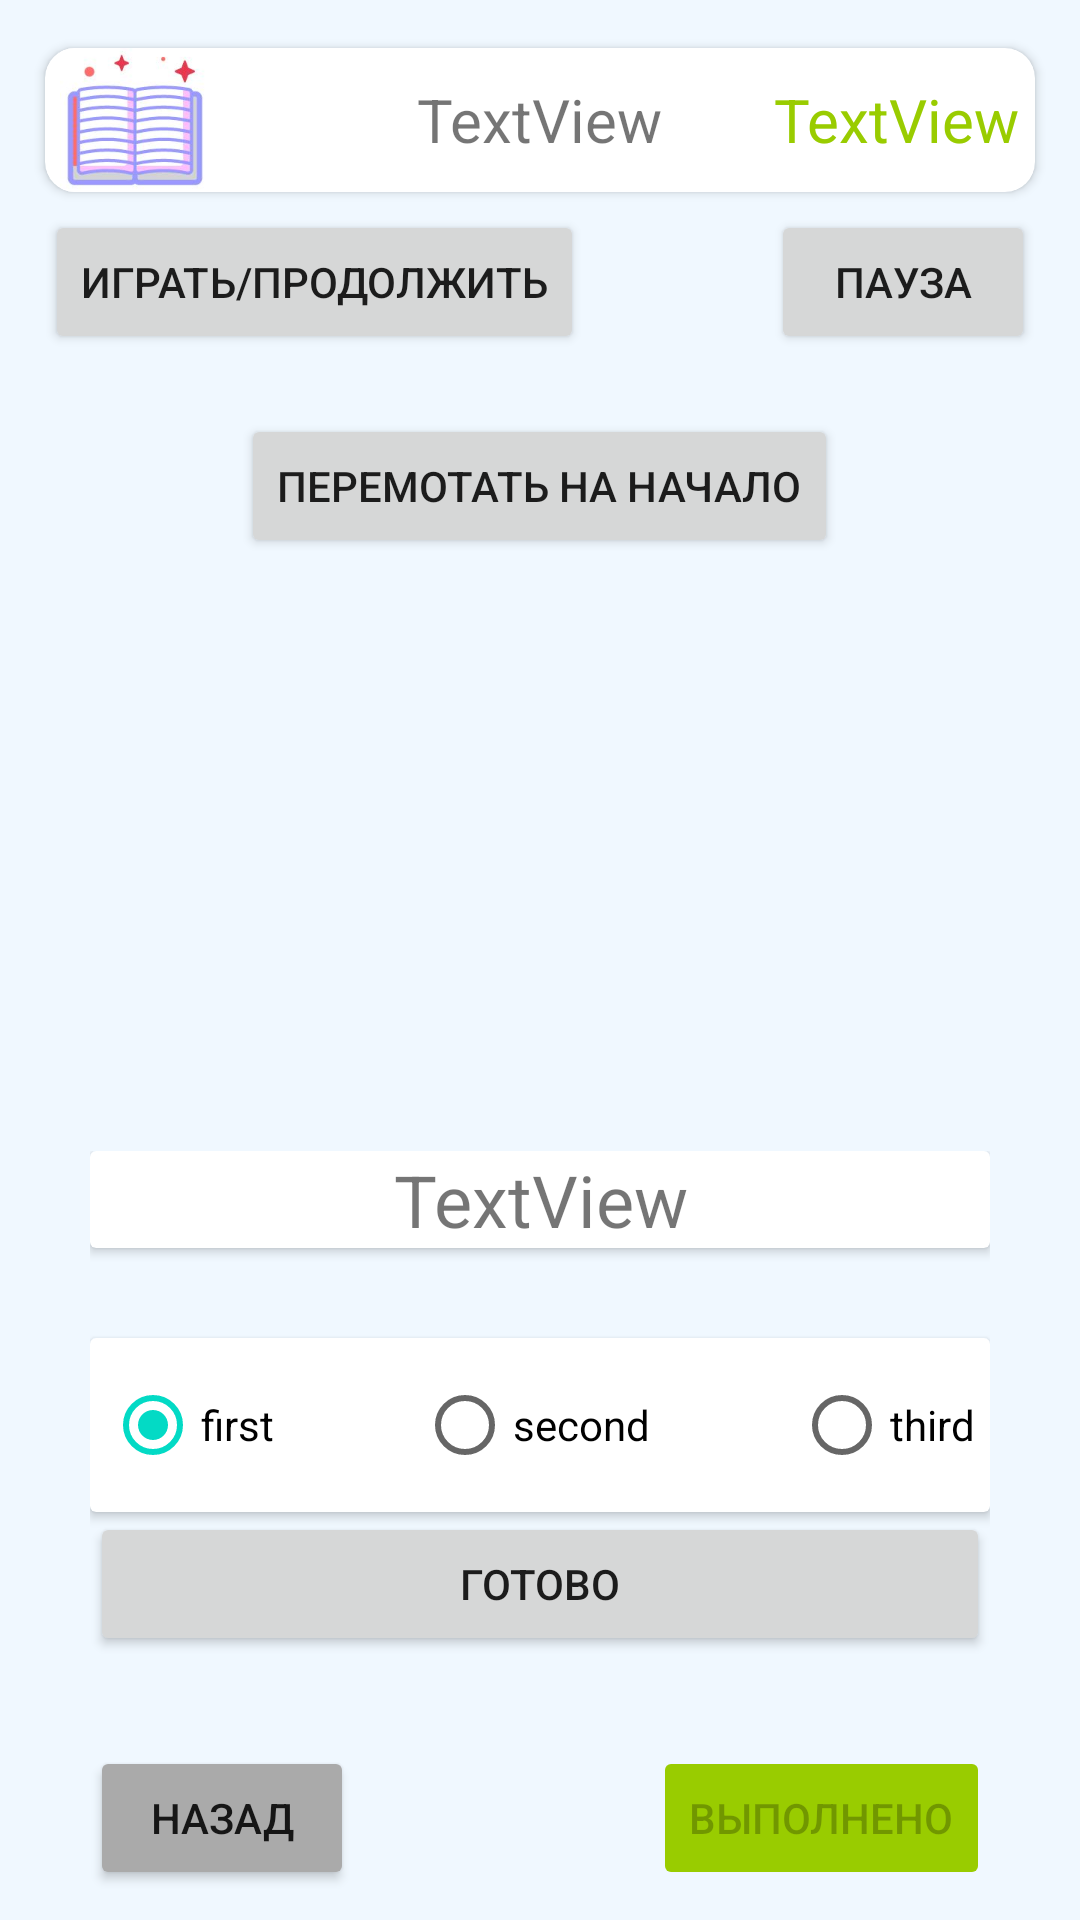

Here is an Android app screen rendered from its layout file. Give the layout XML and the strings, colors and styles it references.
<!-- AndroidManifest.xml: application theme Theme.Simple_english -->
<!-- res/layout/fragment_audio.xml -->
<?xml version="1.0" encoding="utf-8"?>
<FrameLayout xmlns:android="http://schemas.android.com/apk/res/android"
    xmlns:tools="http://schemas.android.com/tools"
    android:layout_width="match_parent"
    android:layout_height="match_parent"
    android:background="@color/menu_background"
    tools:context="Audio">

    <FrameLayout
        android:layout_width="match_parent"
        android:layout_height="match_parent"
        android:layout_margin="10dp">

        <LinearLayout
            android:layout_width="match_parent"
            android:layout_height="wrap_content"
            android:layout_marginTop="60dp"
            android:orientation="vertical">

            <LinearLayout
                android:layout_width="match_parent"
                android:layout_height="match_parent"
                android:orientation="horizontal"
                android:paddingStart="5dp"
                android:paddingEnd="5dp">

                <Button
                    android:id="@+id/audioStartButton"
                    android:layout_width="wrap_content"
                    android:layout_height="wrap_content"
                    android:text="@string/resume" />

                <Space
                    android:layout_width="wrap_content"
                    android:layout_height="wrap_content"
                    android:layout_weight="1" />

                <Button
                    android:id="@+id/audioStopButton"
                    android:layout_width="wrap_content"
                    android:layout_height="wrap_content"
                    android:layout_gravity="end"
                    android:text="@string/pause" />
            </LinearLayout>

            <Button
                android:id="@+id/audioRewindButton"
                android:layout_width="wrap_content"
                android:layout_height="wrap_content"
                android:layout_gravity="center_horizontal"
                android:layout_marginTop="20dp"
                android:text="@string/rewind" />
        </LinearLayout>

        <LinearLayout
            android:layout_width="wrap_content"
            android:layout_height="wrap_content"
            android:layout_gravity="bottom|center_horizontal"
            android:orientation="vertical">

            <androidx.cardview.widget.CardView
                android:layout_width="match_parent"
                android:layout_height="wrap_content"
                android:layout_marginBottom="30dp">

                <TextView
                    android:id="@+id/audioCurrentTask"
                    android:layout_width="wrap_content"
                    android:layout_height="wrap_content"
                    android:layout_gravity="center_horizontal"
                    android:gravity="center"
                    android:text="TextView"
                    android:textSize="24sp" />
            </androidx.cardview.widget.CardView>

            <androidx.cardview.widget.CardView
                android:layout_width="match_parent"
                android:layout_height="wrap_content"
                android:layout_gravity="center_horizontal"
                android:minWidth="300dp">

                <RadioGroup
                    android:id="@+id/groupRB"
                    android:layout_width="match_parent"
                    android:layout_height="wrap_content"
                    android:checkedButton="@id/firstRB"
                    android:orientation="horizontal">

                    <RadioButton
                        android:id="@+id/firstRB"
                        android:layout_width="wrap_content"
                        android:layout_height="wrap_content"
                        android:layout_margin="5dp"
                        android:text="first" />

                    <Space
                        android:layout_width="wrap_content"
                        android:layout_height="wrap_content"
                        android:layout_weight="1" />

                    <RadioButton
                        android:id="@+id/secondRB"
                        android:layout_width="wrap_content"
                        android:layout_height="wrap_content"
                        android:layout_margin="5dp"
                        android:text="second" />

                    <Space
                        android:layout_width="wrap_content"
                        android:layout_height="wrap_content"
                        android:layout_weight="1" />

                    <RadioButton
                        android:id="@+id/thirdRB"
                        android:layout_width="wrap_content"
                        android:layout_height="wrap_content"
                        android:layout_margin="5dp"
                        android:text="third" />
                </RadioGroup>
            </androidx.cardview.widget.CardView>

            <Button
                android:id="@+id/audioReadyButton"
                android:layout_width="match_parent"
                android:layout_height="wrap_content"
                android:text="@string/ready" />

            <LinearLayout
                android:layout_width="match_parent"
                android:layout_height="match_parent"
                android:layout_marginTop="30dp"
                android:orientation="horizontal">

                <Button
                    android:id="@+id/audioBackButton"
                    android:layout_width="wrap_content"
                    android:layout_height="wrap_content"
                    android:backgroundTint="@android:color/darker_gray"
                    android:text="@string/back" />

                <Space
                    android:layout_width="wrap_content"
                    android:layout_height="wrap_content"
                    android:layout_weight="1" />

                <Button
                    android:id="@+id/audioDoneButton"
                    android:layout_width="wrap_content"
                    android:layout_height="wrap_content"
                    android:backgroundTint="@android:color/holo_green_light"
                    android:enabled="false"
                    android:text="@string/done" />
            </LinearLayout>

        </LinearLayout>

        <include
            android:id="@+id/audio_include"
            layout="@layout/common_card_for_fragments" />

        <ProgressBar
            android:id="@+id/audioLoadingProgress"
            style="@android:style/Widget.DeviceDefault.Light.ProgressBar.Large"
            android:layout_width="wrap_content"
            android:layout_height="wrap_content"
            android:layout_gravity="center"
            android:visibility="gone" />

    </FrameLayout>
</FrameLayout>
<!-- res/layout/common_card_for_fragments.xml (included above) -->
<?xml version="1.0" encoding="utf-8"?>
<androidx.cardview.widget.CardView
    xmlns:android="http://schemas.android.com/apk/res/android"
    xmlns:app="http://schemas.android.com/apk/res-auto"
    android:id="@+id/reading_header_card"
    android:layout_width="match_parent"
    android:layout_height="60dp"
    android:transitionName="@string/taskHeaderTransitionName"
    app:cardCornerRadius="10dp"
    app:cardUseCompatPadding="true"
    app:contentPaddingLeft="5dp"
    app:contentPaddingRight="5dp">

    <ImageView
        android:id="@+id/reading_header_image"
        android:layout_width="50dp"
        android:layout_height="50dp"
        android:layout_gravity="center_vertical"
        app:srcCompat="@drawable/book" />

    <TextView
        android:id="@+id/reading_header_description"
        android:layout_width="wrap_content"
        android:layout_height="wrap_content"
        android:layout_gravity="center"
        android:text="TextView"
        android:textSize="20sp" />

    <TextView
        android:id="@+id/reading_header_points"
        android:layout_width="wrap_content"
        android:layout_height="wrap_content"
        android:layout_gravity="center_vertical|end"
        android:text="TextView"
        android:textColor="@android:color/holo_green_light"
        android:textSize="20sp" />

</androidx.cardview.widget.CardView>
<!-- resources referenced by this layout -->
<resources>
  <color name="menu_background">#F0F8FF</color>
  <!-- drawable book: jpg bitmap (drawable, 7484 bytes) -->
  <string name="back">Назад</string>
  <string name="done">Выполнено</string>
  <string name="pause">Пауза</string>
  <string name="ready">Готово</string>
  <string name="resume">Играть/Продолжить</string>
  <string name="rewind">Перемотать на начало</string>
  <string name="taskHeaderTransitionName">taskHeader%1$d</string>
  <style name="Theme.Simple_english" parent="Theme.MaterialComponents.DayNight.NoActionBar">
          
          <item name="colorPrimary">@color/purple_500</item>
          <item name="colorPrimaryVariant">@color/purple_700</item>
          <item name="colorOnPrimary">@color/white</item>
          
          <item name="colorSecondary">@color/teal_200</item>
          <item name="colorSecondaryVariant">@color/teal_700</item>
          <item name="colorOnSecondary">@color/black</item>
          
          <item name="android:statusBarColor">@android:color/transparent</item>
          <item name="android:windowTranslucentNavigation">true</item>
          <item name="android:windowLightStatusBar">true</item>
          
          <item name="android:windowActivityTransitions">true</item>
          <item name="android:windowEnterTransition">@android:transition/fade</item>
          <item name="android:windowExitTransition">@android:transition/fade</item>
      </style>
  <color name="purple_500">#FF6200EE</color>
  <color name="purple_700">#FF3700B3</color>
  <color name="white">#FFFFFFFF</color>
  <color name="teal_200">#FF03DAC5</color>
  <color name="teal_700">#FF018786</color>
  <color name="black">#FF000000</color>
</resources>
